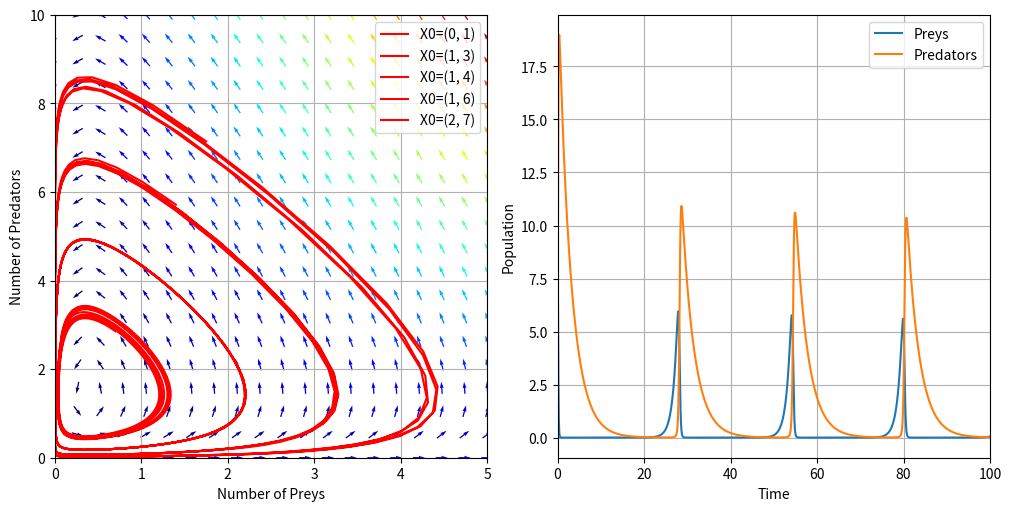

Python code for this plot: (Note: this script raises an exception after producing the figure.)
import matplotlib.pyplot as plt
import numpy as np
from scipy.integrate import solve_ivp


def lotka_volterra(t, z, coefs):
    x, y = z
    a, b, c, d = coefs
    return [a * x - b * x * y, -c * y + d * x * y]


def generate_mesh_2d(xy_range, n_points):
    X, Y = np.meshgrid(
        np.linspace(xy_range[0], xy_range[1], n_points),
        np.linspace(xy_range[2], xy_range[3], n_points),
    )
    return X, Y


def vector_field(X, Y, U, V, ax):
    M = np.hypot(U, V)  # Norm of the growth rate
    M[M == 0] = 1  # Avoid zero division errors
    U /= M  # Normalize each vector_field
    V /= M
    ax.quiver(X, Y, U, V, M, pivot="mid", cmap=plt.cm.jet)


_, (ax, ax2) = plt.subplots(1, 2, figsize=(10, 5), constrained_layout=True)

xy_range = [0, 5, 0, 10]
n_points = 20
coefs = [1, 0.7, 0.35, 1]
a, b, c, d = coefs

# create a grid
X, Y = generate_mesh_2d(xy_range, n_points)
# compute growth rate on the grid
U, V = lotka_volterra(t=0, z=[X, Y], coefs=coefs)
vector_field(X, Y, U, V, ax)

X_R = [c / d, a / b]
t_span = [0, 100]

vals = np.linspace(1, 5, 5)
v_colors = plt.cm.autumn_r(vals)
t = np.linspace(t_span[0], t_span[1], 1000)

for v, col in zip(vals, v_colors):
    z = v * np.array(X_R)
    sol = solve_ivp(lotka_volterra, t_span, z, args=([coefs]), dense_output=True)
    X = sol.sol(t).T
    preys, predators = X[:, 0], X[:, 1]
    ax.plot(preys, predators, color=col, label=f"X0=({z[0]:.0f}, {z[1]:.0f})")

ax.set(
    xlabel="Number of Preys",
    ylabel="Number of Predators",
    xlim=(xy_range[0], xy_range[1]),
    ylim=(xy_range[2], xy_range[3]),
)
ax.grid()
ax.legend()

# curves
X0 = [10, 5]
sol2 = solve_ivp(lotka_volterra, t_span, X0, args=([coefs]), dense_output=True)

z = sol2.sol(t).T

ax2.plot(t, z)
ax2.set(xlabel="Time", ylabel="Population", xlim=(t_span[0], t_span[1]))
ax2.grid()
ax2.legend(["Preys", "Predators"])

# plt.show()
plt.savefig("../../images/ch02/lotka-volterra.png")
